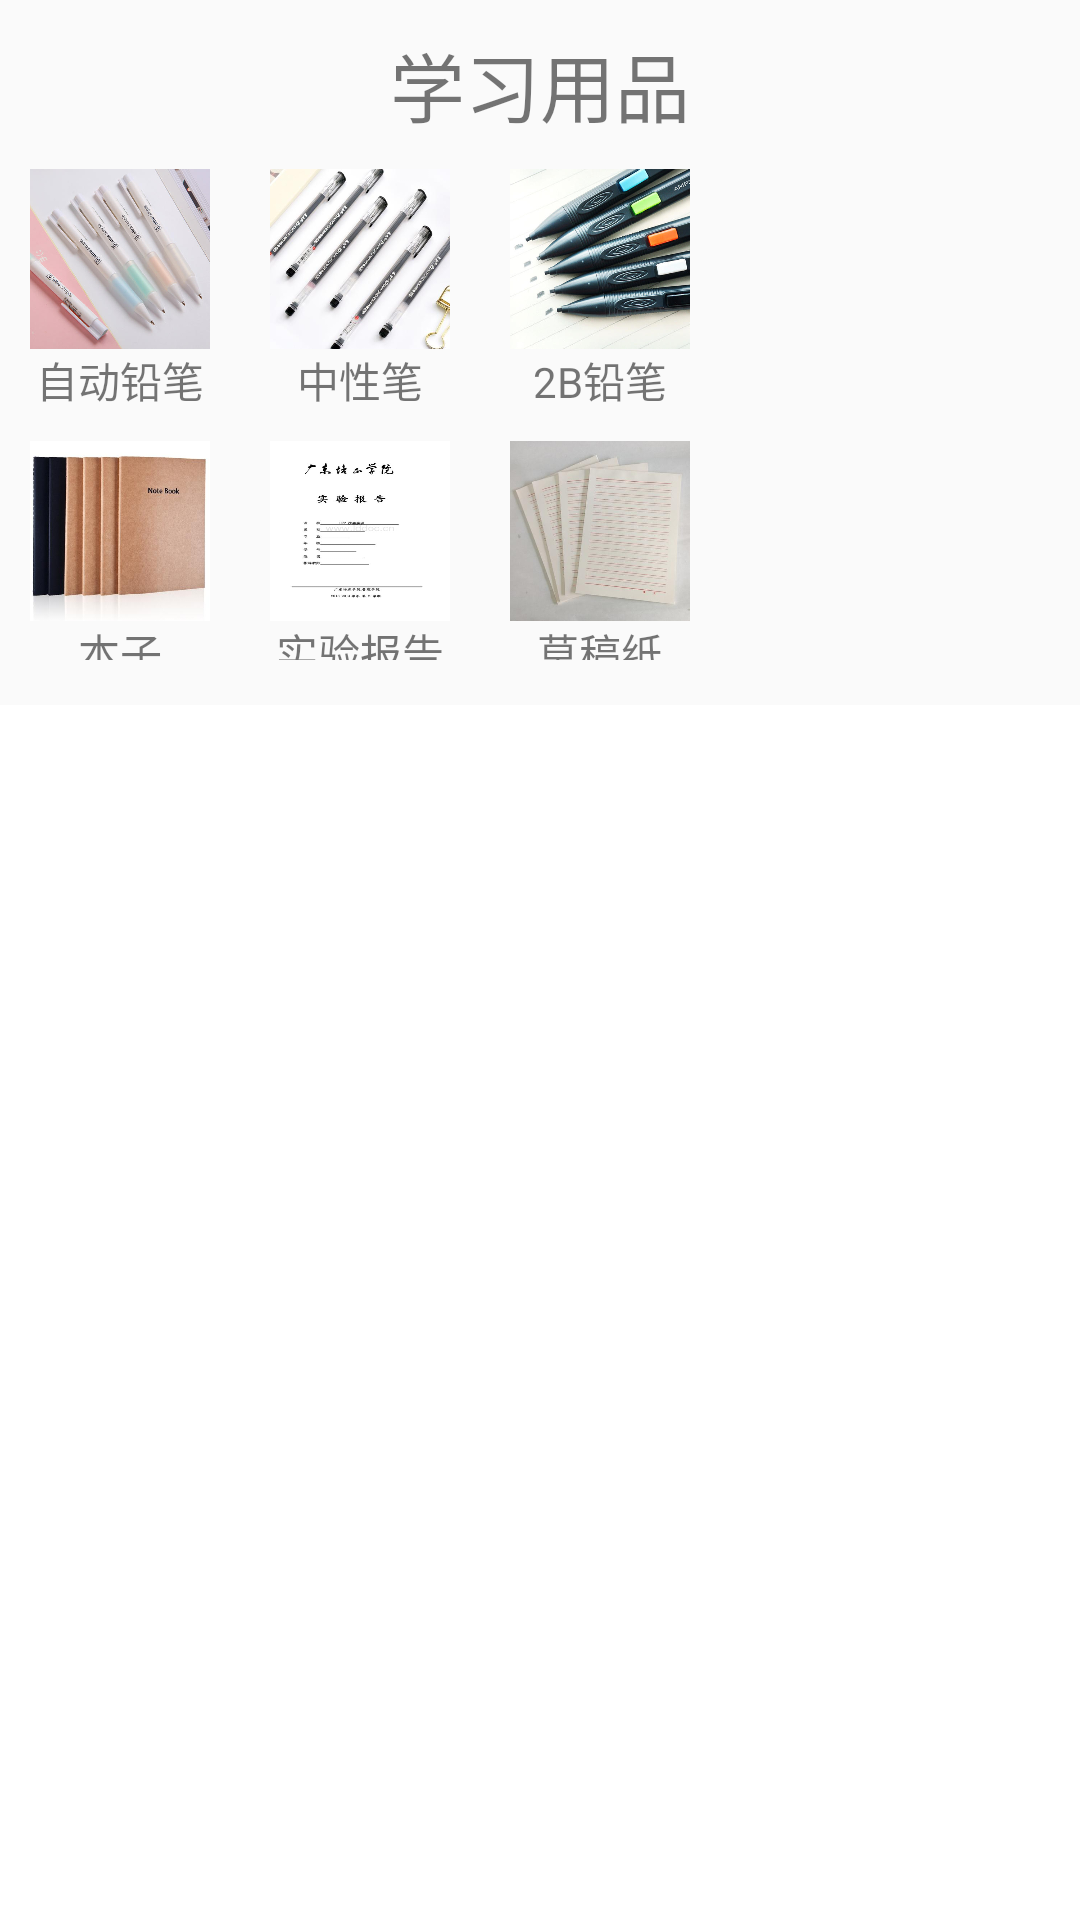

The Android layout XML behind this screen, and the referenced resources:
<!-- AndroidManifest.xml: application theme AppTheme -->
<!-- res/layout/fragment_study.xml -->
<?xml version="1.0" encoding="utf-8"?>
<LinearLayout xmlns:android="http://schemas.android.com/apk/res/android"
    xmlns:tools="http://schemas.android.com/tools"
    android:layout_width="match_parent"
    android:layout_height="match_parent"
    android:orientation="vertical"
    tools:context=".shopping.studyFragment">
<LinearLayout
        android:layout_width="match_parent"
        android:orientation="vertical"
        android:layout_height="220dp">
        <TextView
            android:layout_marginTop="10dp"
            android:layout_width="wrap_content"
            android:layout_height="wrap_content"
            android:textSize="25sp"
            android:layout_gravity="center"
            android:text="学习用品"/>
<LinearLayout
            android:layout_width="wrap_content"
            android:layout_height="wrap_content"
            android:layout_marginLeft="10dp"
            android:layout_marginTop="10dp"
android:orientation="horizontal">

            <LinearLayout
                android:layout_width="wrap_content"
                android:layout_height="wrap_content"
                android:orientation="vertical">
                <ImageView
                    android:id="@+id/image_market1"
android:layout_width="60dp"
                    android:layout_height="60dp"
                    android:background="@drawable/zidongbi"/>
                <TextView
                    android:id="@+id/tv_market1"
                    android:layout_width="wrap_content"
                    android:layout_height="wrap_content"
                    android:layout_gravity="center"
                    android:text="自动铅笔"/>
                <ImageView
                    android:layout_marginTop="10dp"
                    android:id="@+id/image_market2"
                    android:layout_width="60dp"
                    android:layout_height="60dp"
                    android:background="@drawable/benzi"/>
                <TextView
                    android:id="@+id/tv_market2"
                    android:layout_width="wrap_content"
                    android:layout_height="wrap_content"
                    android:layout_gravity="center"
                    android:text="本子"/>
            </LinearLayout>

            <LinearLayout
                android:layout_width="wrap_content"
                android:layout_height="wrap_content"
                android:layout_marginLeft="20dp"
                android:orientation="vertical">
                <ImageView
                    android:id="@+id/image_market3"
android:layout_width="60dp"
                    android:layout_height="60dp"
                    android:background="@drawable/zhongxingbi"/>
                <TextView
                    android:id="@+id/tv_market3"
                    android:layout_width="wrap_content"
                    android:layout_height="wrap_content"
                    android:layout_gravity="center"
                    android:text="中性笔"/>
                <ImageView
                    android:layout_marginTop="10dp"
                    android:id="@+id/image_market4"
                    android:layout_width="60dp"
                    android:layout_height="60dp"
                    android:background="@drawable/shiyanbaogao"/>
                <TextView
                    android:id="@+id/tv_market4"
                    android:layout_width="wrap_content"
                    android:layout_height="wrap_content"
                    android:layout_gravity="center"
                    android:text="实验报告"/>
            </LinearLayout>
            
            <LinearLayout
                android:layout_width="wrap_content"
                android:layout_height="wrap_content"
                android:layout_marginLeft="20dp"
                android:orientation="vertical">
                <ImageView
                    android:id="@+id/image_market5"
                    android:layout_width="60dp"
                    android:layout_height="60dp"
                    android:background="@drawable/qianbi"/>
                <TextView
                    android:id="@+id/tv_market5"
                    android:layout_width="wrap_content"
                    android:layout_height="wrap_content"
                    android:layout_gravity="center"
                    android:text="2B铅笔"/>
                <ImageView
                    android:layout_marginTop="10dp"
                    android:id="@+id/image_market6"
                    android:layout_width="60dp"
                    android:layout_height="60dp"
                    android:background="@drawable/caogaozhi"/>
                <TextView
                    android:id="@+id/tv_market6"
                    android:layout_width="wrap_content"
                    android:layout_height="wrap_content"
                    android:layout_gravity="center"
                    android:text="草稿纸"/>
            </LinearLayout>
</LinearLayout>
    </LinearLayout>

    <androidx.viewpager.widget.ViewPager
        android:layout_marginTop="15dp"
        android:id="@+id/layout_show_study"
        android:layout_width="match_parent"
        android:layout_height="match_parent"
        android:background="#ffff"
        android:orientation="vertical">
    </androidx.viewpager.widget.ViewPager>
    
</LinearLayout>
<!-- resources referenced by this layout -->
<resources>
  <!-- drawable benzi: jpg bitmap (drawable, 25121 bytes) -->
  <!-- drawable caogaozhi: jpg bitmap (drawable, 20761 bytes) -->
  <!-- drawable qianbi: png bitmap (drawable, 45393 bytes) -->
  <!-- drawable shiyanbaogao: jpg bitmap (drawable, 18831 bytes) -->
  <!-- drawable zhongxingbi: png bitmap (drawable, 31164 bytes) -->
  <!-- drawable zidongbi: jpg bitmap (drawable, 28942 bytes) -->
  <style name="AppTheme" parent="Theme.AppCompat.Light.DarkActionBar">
          
          <item name="colorPrimary">@color/colorPrimary</item>
          <item name="colorPrimaryDark">@color/colorPrimaryDark</item>
          <item name="colorAccent">@color/colorAccent</item>
      </style>
  <color name="colorPrimary">@color/orange</color>
  <color name="colorPrimaryDark">#3700B3</color>
  <color name="colorAccent">#03DAC5</color>
  <color name="orange">#ffa500</color>
</resources>
